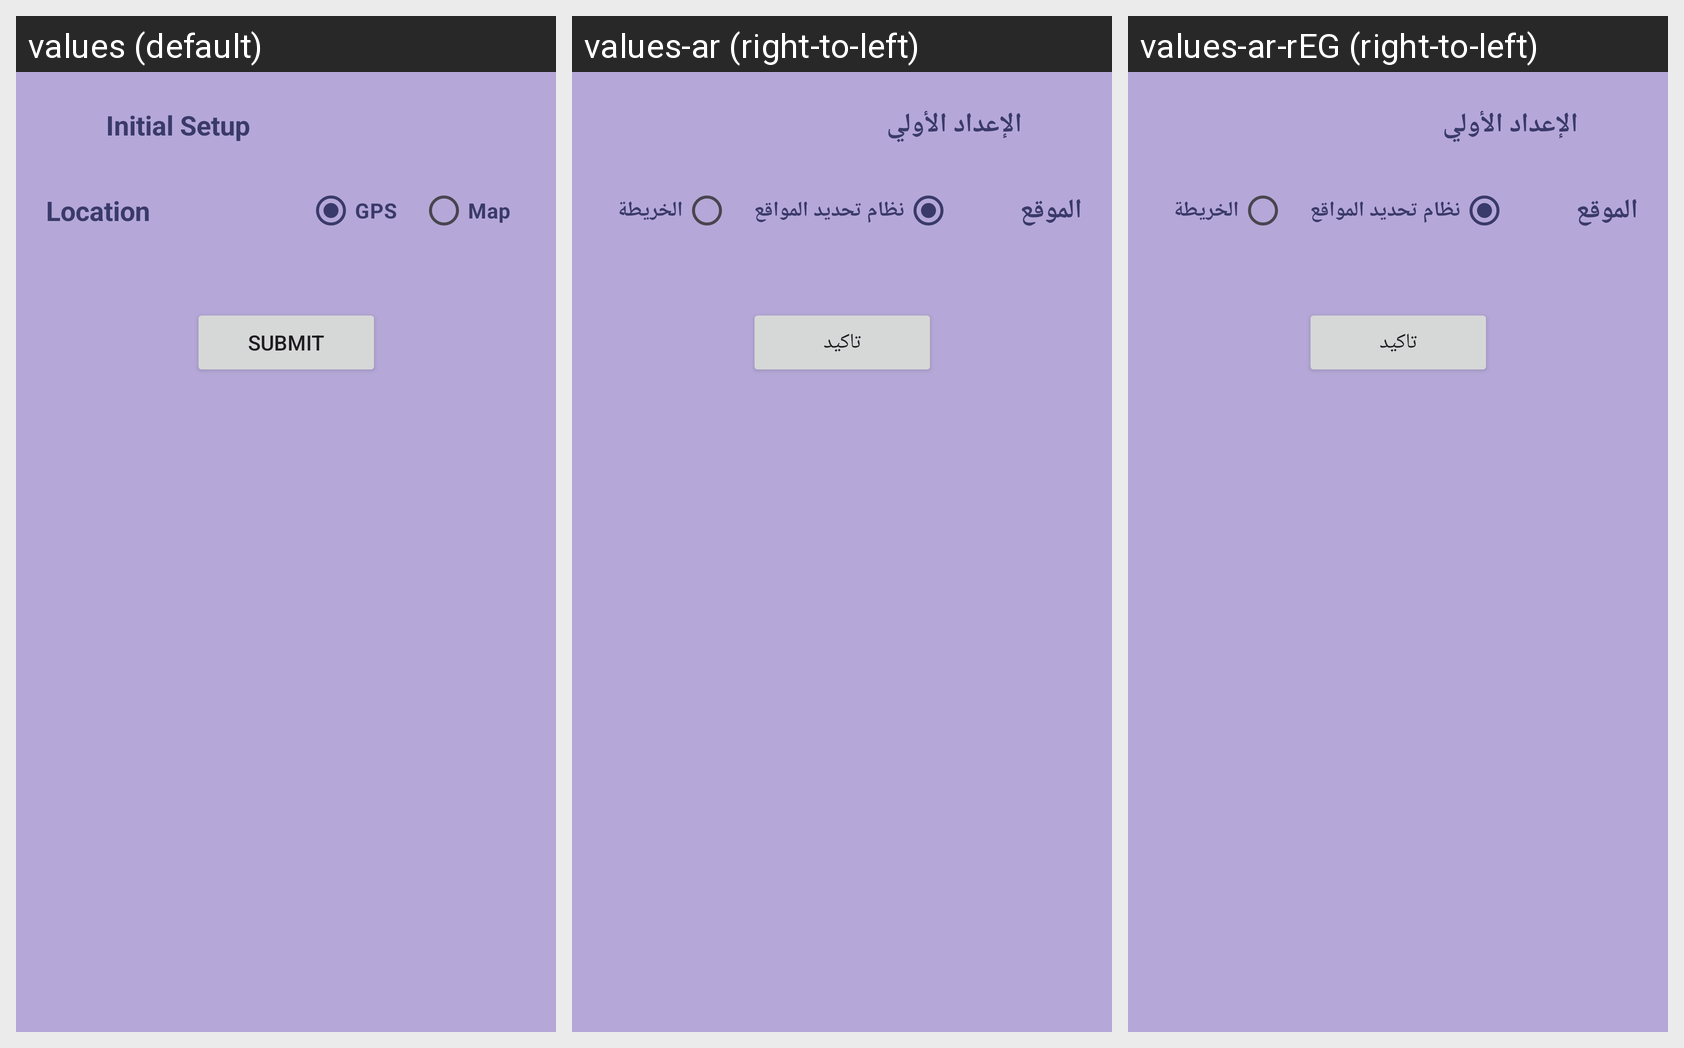

Here is an Android app screen in its default locale and in the app's own translations. Write out the translated-string differences for the strings that appear on this screen.
Android screen res/layout/gps_map_dialog.xml rendered under 3 locales, left to right: values (default), values-ar (right-to-left), values-ar-rEG (right-to-left). Device: Nexus 5 (rendered at 1080×1920; each locale shown at half size, 540×960, under a caption strip naming it); theme Theme.WeatherApp.
Strings drawn on this screen, with the default value and each locale's value (text and hints the layout hard-codes, and strings that could not be matched under every locale, appear in the picture but are not listed):

gps
  values: GPS
  values-ar: نظام تحديد المواقع
  values-ar-rEG: نظام تحديد المواقع

initial_setup
  values: Initial Setup
  values-ar: الإعداد الأولي
  values-ar-rEG: الإعداد الأولي

location
  values: Location
  values-ar: الموقع
  values-ar-rEG: الموقع

map
  values: Map
  values-ar: الخريطة
  values-ar-rEG: الخريطة
